Run: headless pygame with SDL's dummy video driver; simulated clock (each Clock.tick advances the game by its frame time, no real sleeping); random seed 0; keys injected as events and as key.get_pressed() state; no mouse input; restart key R tapped at the start of phases 3 and 4.
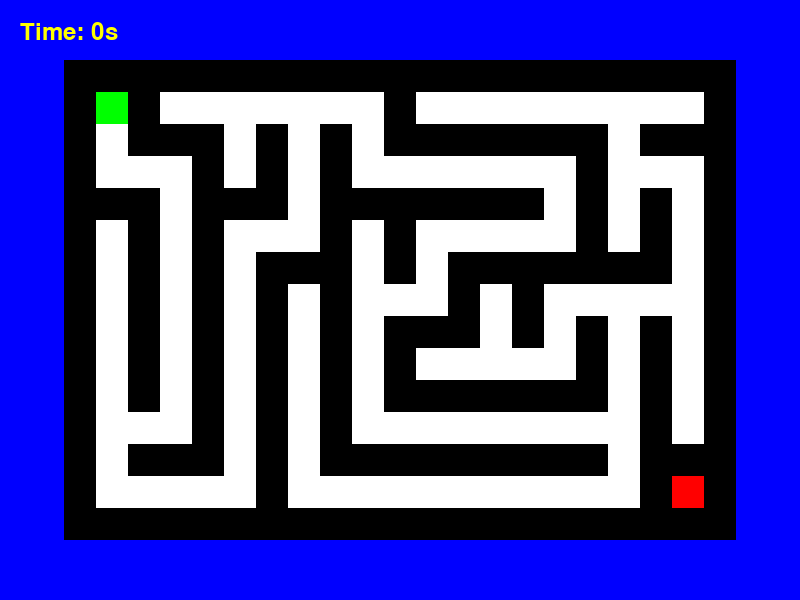
Frame 1 of 4 · flips 1–60 · no input
Frame 2 of 4 · flips 61–180 · tapped SPACE, RETURN · held RIGHT (→), D · screen unchanged from frame 1, image omitted
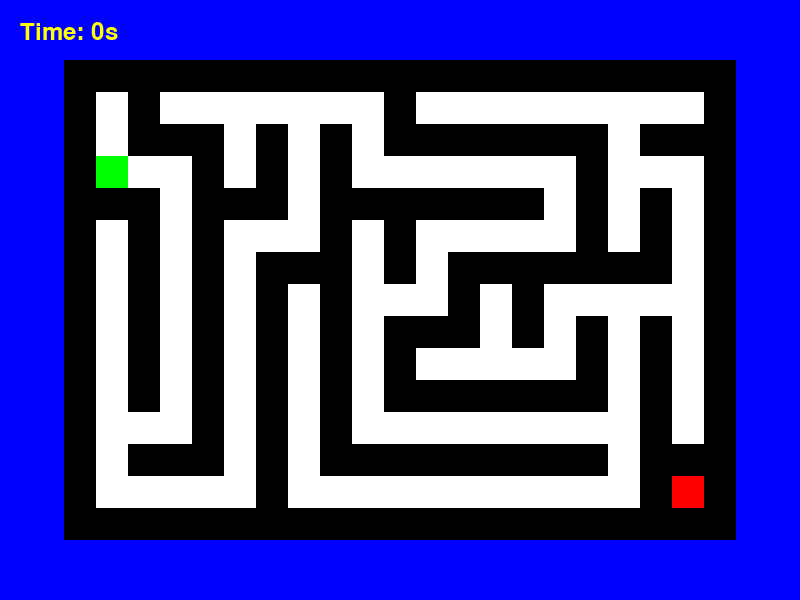
Frame 3 of 4 · flips 181–300 · tapped R · held DOWN (↓), S
Frame 4 of 4 · flips 301–420 · tapped R · held LEFT (←), A, UP (↑), W · screen same as frame 1, image omitted

The pygame program that drew these frames:

import pygame
import sys
import random
import time

pygame.init()
random.seed(42)

SCREEN_WIDTH = 800
SCREEN_HEIGHT = 600
FPS = 60
MAZE_WIDTH = 21
MAZE_HEIGHT = 15
TILE_SIZE = 32
MAZE_X = (SCREEN_WIDTH - MAZE_WIDTH * TILE_SIZE) // 2
MAZE_Y = (SCREEN_HEIGHT - MAZE_HEIGHT * TILE_SIZE) // 2

WHITE = (255, 255, 255)
BLACK = (0, 0, 0)
RED = (255, 0, 0)
GREEN = (0, 255, 0)
BLUE = (0, 0, 255)
YELLOW = (255, 255, 0)

screen = pygame.display.set_mode((SCREEN_WIDTH, SCREEN_HEIGHT))
pygame.display.set_caption("Maze Runner Easy")
clock = pygame.time.Clock()

def generate_maze():
    maze = [[1 for _ in range(MAZE_WIDTH)] for _ in range(MAZE_HEIGHT)]
    start = (1, 1)
    end = (MAZE_HEIGHT - 2, MAZE_WIDTH - 2)
    maze[start[0]][start[1]] = 0
    maze[end[0]][end[1]] = 0

    def is_valid(x, y):
        return 0 <= x < MAZE_HEIGHT and 0 <= y < MAZE_WIDTH and maze[x][y] == 1

    def dfs(x, y):
        directions = [(0, 1), (1, 0), (0, -1), (-1, 0)]
        random.shuffle(directions)
        for dx, dy in directions:
            nx, ny = x + 2 * dx, y + 2 * dy
            if is_valid(nx, ny):
                maze[nx][ny] = 0
                maze[x + dx][y + dy] = 0
                dfs(nx, ny)

    dfs(start[0], start[1])
    return maze

maze = generate_maze()
player_pos = [1, 1]
start_time = time.time()
game_over = False

def draw_maze():
    for y in range(MAZE_HEIGHT):
        for x in range(MAZE_WIDTH):
            if maze[y][x] == 1:
                pygame.draw.rect(screen, BLACK, (MAZE_X + x * TILE_SIZE, MAZE_Y + y * TILE_SIZE, TILE_SIZE, TILE_SIZE))
            elif maze[y][x] == 0:
                pygame.draw.rect(screen, WHITE, (MAZE_X + x * TILE_SIZE, MAZE_Y + y * TILE_SIZE, TILE_SIZE, TILE_SIZE))

def draw_player():
    pygame.draw.rect(screen, GREEN, (MAZE_X + player_pos[1] * TILE_SIZE, MAZE_Y + player_pos[0] * TILE_SIZE, TILE_SIZE, TILE_SIZE))

def draw_exit():
    pygame.draw.rect(screen, RED, (MAZE_X + (MAZE_WIDTH - 2) * TILE_SIZE, MAZE_Y + (MAZE_HEIGHT - 2) * TILE_SIZE, TILE_SIZE, TILE_SIZE))

def draw_hud():
    font = pygame.font.Font(None, 36)
    elapsed_time = int(time.time() - start_time) if not game_over else int(time.time() - start_time)
    text = font.render(f"Time: {elapsed_time}s", True, YELLOW)
    screen.blit(text, (20, 20))

    if game_over:
        win_text = font.render("You Win", True, YELLOW)
        screen.blit(win_text, (SCREEN_WIDTH // 2 - 50, SCREEN_HEIGHT // 2 - 30))
        restart_text = font.render("Press R to Restart", True, YELLOW)
        screen.blit(restart_text, (SCREEN_WIDTH // 2 - 100, SCREEN_HEIGHT // 2 + 30))

while True:
    for event in pygame.event.get():
        if event.type == pygame.QUIT:
            pygame.quit()
            sys.exit()
        if event.type == pygame.KEYDOWN:
            if event.key == pygame.K_ESCAPE:
                pygame.quit()
                sys.exit()
            if event.key == pygame.K_r and game_over:
                maze = generate_maze()
                player_pos = [1, 1]
                start_time = time.time()
                game_over = False

    if not game_over:
        keys = pygame.key.get_pressed()
        new_pos = player_pos.copy()

        if keys[pygame.K_UP] and maze[player_pos[0] - 1][player_pos[1]] == 0:
            new_pos[0] -= 1
        if keys[pygame.K_DOWN] and maze[player_pos[0] + 1][player_pos[1]] == 0:
            new_pos[0] += 1
        if keys[pygame.K_LEFT] and maze[player_pos[0]][player_pos[1] - 1] == 0:
            new_pos[1] -= 1
        if keys[pygame.K_RIGHT] and maze[player_pos[0]][player_pos[1] + 1] == 0:
            new_pos[1] += 1

        if new_pos!= player_pos:
            player_pos = new_pos
            if player_pos == [MAZE_HEIGHT - 2, MAZE_WIDTH - 2]:
                game_over = True

    screen.fill(BLUE)
    draw_maze()
    draw_player()
    draw_exit()
    draw_hud()
    pygame.display.flip()
    clock.tick(FPS)
